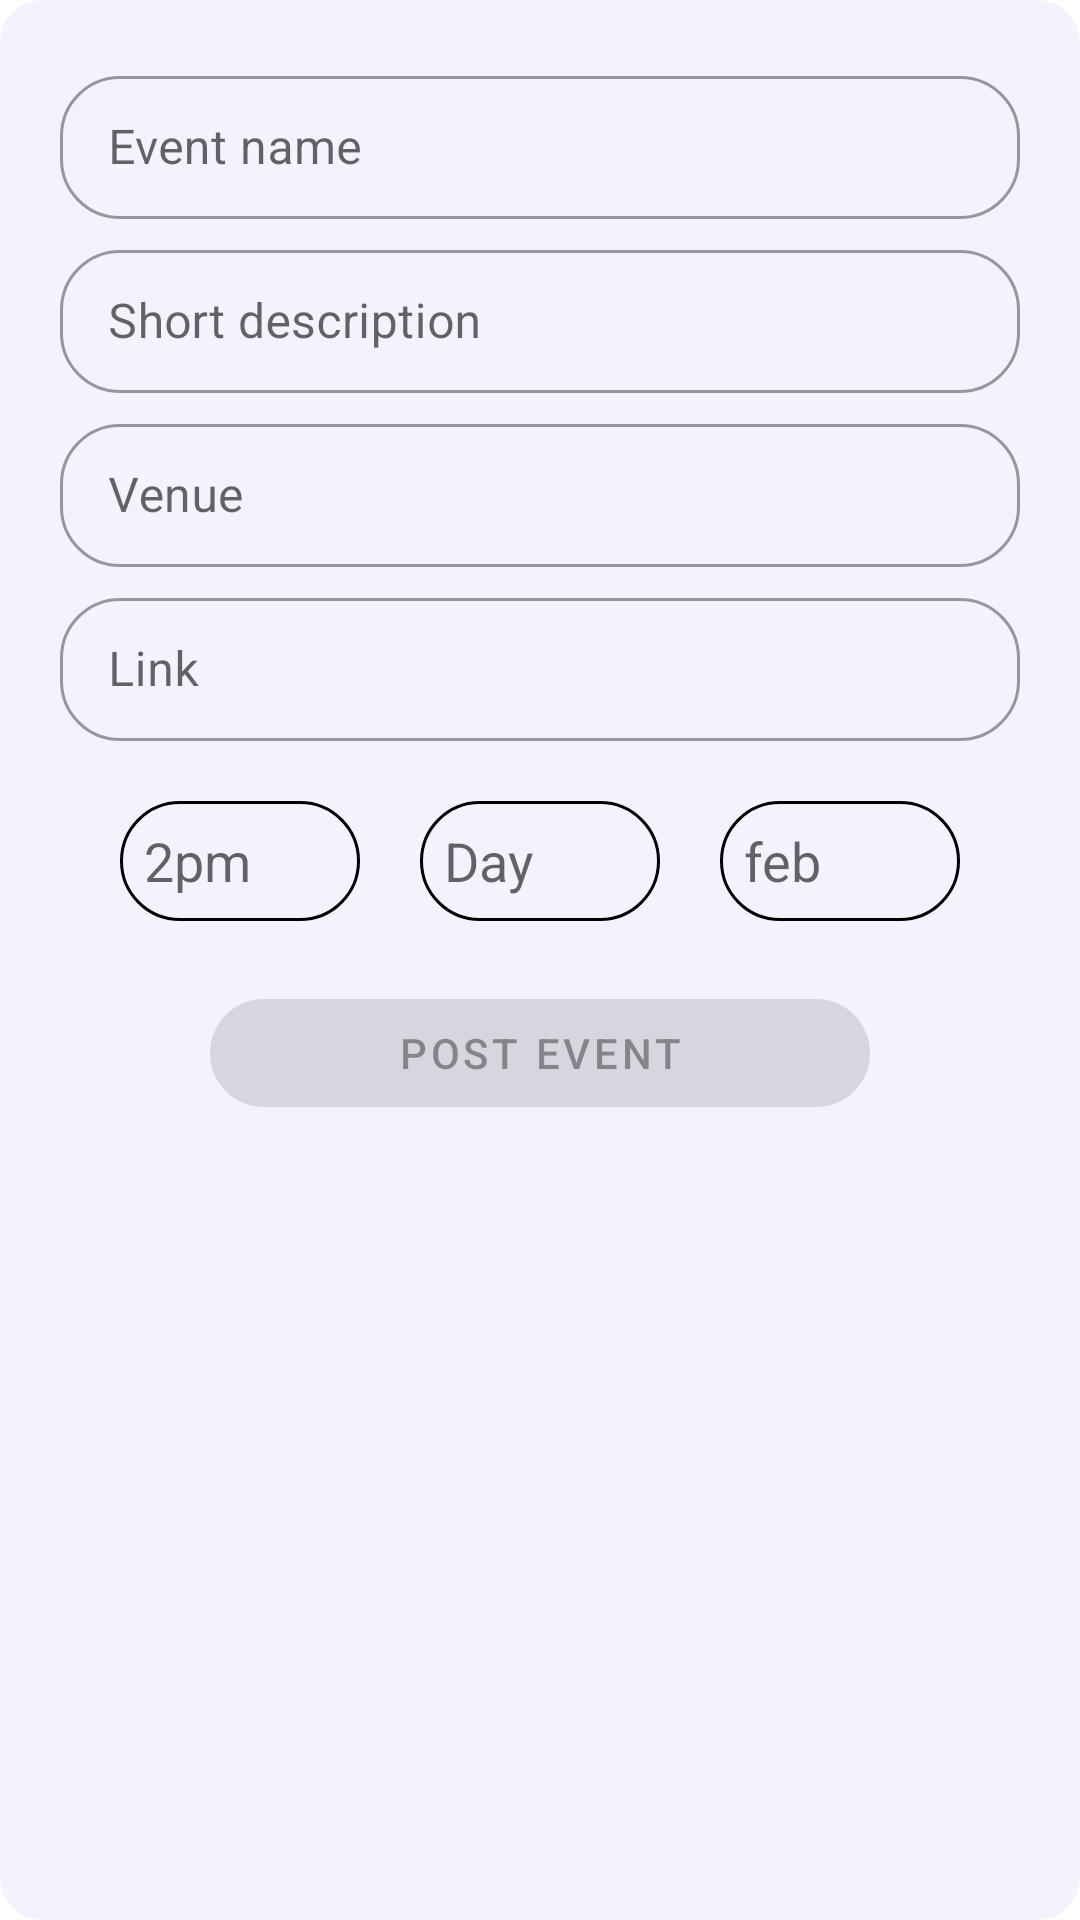

This screen was rendered from an Android layout file. Write that file and the resources it references.
<!-- AndroidManifest.xml: application theme Theme.LivingStreamsDevotional -->
<!-- res/layout/add_event_layout.xml -->
<?xml version="1.0" encoding="utf-8"?>
<androidx.constraintlayout.widget.ConstraintLayout xmlns:android="http://schemas.android.com/apk/res/android"
    xmlns:tools="http://schemas.android.com/tools"
    android:layout_width="match_parent"
    android:layout_height="match_parent"
    android:padding="20dp"
    android:background="@drawable/layout_bg"
    tools:ignore="HardcodedText"
    xmlns:app="http://schemas.android.com/apk/res-auto">

    <com.google.android.material.textfield.TextInputLayout
        android:id="@+id/name_layout"
        android:layout_width="match_parent"
        android:layout_height="wrap_content"
        app:layout_constraintStart_toStartOf="parent"
        app:layout_constraintTop_toTopOf="parent"
        app:boxCornerRadiusBottomEnd="20dp"
        app:boxCornerRadiusTopEnd="20dp"
        app:boxCornerRadiusBottomStart="20dp"
        app:boxCornerRadiusTopStart="20dp"
        style="@style/Widget.MaterialComponents.TextInputLayout.OutlinedBox.Dense">
        <com.google.android.material.textfield.TextInputEditText
            android:id="@+id/title"
            android:layout_width="match_parent"
            android:layout_height="match_parent"
            android:inputType="text"
            android:hint="Event name"
            />

    </com.google.android.material.textfield.TextInputLayout>
    <com.google.android.material.textfield.TextInputLayout
        android:id="@+id/description_layout"
        android:layout_width="match_parent"
        android:layout_height="wrap_content"
        app:layout_constraintStart_toStartOf="parent"
        app:layout_constraintTop_toBottomOf="@id/name_layout"
        app:boxCornerRadiusBottomEnd="20dp"
        app:boxCornerRadiusTopEnd="20dp"
        android:layout_marginVertical="5dp"
        app:boxCornerRadiusBottomStart="20dp"
        app:boxCornerRadiusTopStart="20dp"
        style="@style/Widget.MaterialComponents.TextInputLayout.OutlinedBox.Dense">

        <com.google.android.material.textfield.TextInputEditText
            android:id="@+id/event_description"
            android:layout_width="match_parent"
            android:layout_height="match_parent"
            android:inputType="text"
            android:hint="Short description"
            />

    </com.google.android.material.textfield.TextInputLayout>
    <com.google.android.material.textfield.TextInputLayout
        android:id="@+id/venue_layout"
        android:layout_width="match_parent"
        android:layout_height="wrap_content"
        app:layout_constraintStart_toStartOf="parent"
        app:layout_constraintTop_toBottomOf="@id/description_layout"
        app:boxCornerRadiusBottomEnd="20dp"
        app:boxCornerRadiusTopEnd="20dp"
        android:layout_marginVertical="5dp"
        app:boxCornerRadiusBottomStart="20dp"
        app:boxCornerRadiusTopStart="20dp"
        style="@style/Widget.MaterialComponents.TextInputLayout.OutlinedBox.Dense">

        <com.google.android.material.textfield.TextInputEditText
            android:id="@+id/event_venue"
            android:layout_width="match_parent"
            android:layout_height="match_parent"
            android:inputType="text"
            android:hint="Venue"
            />

    </com.google.android.material.textfield.TextInputLayout>
    <com.google.android.material.textfield.TextInputLayout
        android:id="@+id/live_layout"
        android:layout_width="match_parent"
        android:layout_height="wrap_content"
        app:layout_constraintStart_toStartOf="parent"
        app:layout_constraintTop_toBottomOf="@id/venue_layout"
        app:boxCornerRadiusBottomEnd="20dp"
        app:boxCornerRadiusTopEnd="20dp"
        android:layout_marginVertical="5dp"
        app:boxCornerRadiusBottomStart="20dp"
        app:boxCornerRadiusTopStart="20dp"
        style="@style/Widget.MaterialComponents.TextInputLayout.OutlinedBox.Dense">

        <com.google.android.material.textfield.TextInputEditText
            android:id="@+id/link"
            android:layout_width="match_parent"
            android:layout_height="match_parent"
            android:inputType="textUri"
            android:hint="Link"
            />

    </com.google.android.material.textfield.TextInputLayout>

    <com.google.android.material.textfield.TextInputEditText
        android:id="@+id/time"
        android:layout_width="80dp"
        android:layout_height="40dp"
        android:background="@drawable/nugget_text"
        android:inputType="text"
        app:layout_constraintTop_toBottomOf="@id/live_layout"
        android:layout_marginTop="20dp"
        android:padding="8dp"
        app:layout_constraintEnd_toStartOf="@id/date"
        app:layout_constraintStart_toStartOf="@id/live_layout"
        android:hint="2pm"
        />
    <com.google.android.material.textfield.TextInputEditText
        android:id="@+id/date"
        android:layout_width="80dp"
        android:layout_height="40dp"
        android:background="@drawable/nugget_text"
        android:inputType="date"
        app:layout_constraintTop_toBottomOf="@id/live_layout"
        android:layout_marginTop="20dp"
        android:padding="8dp"
        app:layout_constraintStart_toEndOf="@id/time"
        app:layout_constraintEnd_toStartOf="@+id/month"
        android:hint="Day"
        />
    <com.google.android.material.textfield.TextInputEditText
        android:id="@+id/month"
        android:layout_width="80dp"
        android:layout_height="40dp"
        android:background="@drawable/nugget_text"
        android:inputType="text"
        android:textAllCaps="true"
        android:padding="8dp"
        app:layout_constraintStart_toEndOf="@id/date"
        app:layout_constraintTop_toBottomOf="@id/live_layout"
        android:layout_marginTop="20dp"
        app:layout_constraintEnd_toEndOf="@id/live_layout"
        android:hint="feb"
        />


    <com.google.android.material.button.MaterialButton
        android:id="@+id/post_bt"
        android:layout_width="0dp"
        android:layout_height="wrap_content"
        app:layout_constraintStart_toStartOf="parent"
        app:layout_constraintEnd_toEndOf="parent"
        app:layout_constraintTop_toBottomOf="@id/time"
        app:cornerRadius="20dp"
        android:enabled="false"
        android:layout_marginHorizontal="50dp"
        android:layout_marginVertical="20dp"
        android:text="Post Event"/>
    <ProgressBar
        android:id="@+id/loading_devotional"
        android:layout_width="wrap_content"
        android:layout_height="wrap_content"
        app:layout_constraintEnd_toEndOf="parent"
        app:layout_constraintStart_toStartOf="parent"
        app:layout_constraintTop_toTopOf="parent"
        android:visibility="gone"
        app:layout_constraintBottom_toBottomOf="parent"/>



</androidx.constraintlayout.widget.ConstraintLayout>
<!-- resources referenced by this layout -->
<resources>
  <!-- drawable layout_bg (drawable) -->
  <?xml version="1.0" encoding="utf-8"?>
  <shape xmlns:android="http://schemas.android.com/apk/res/android">
  
      <corners
          android:radius="14dp"
          />
      <size
          android:height="20dp"
          android:width="50dp"/>
      <solid
          android:color="@color/gray_light"/>
  </shape>
  <!-- drawable nugget_text (drawable) -->
  <?xml version="1.0" encoding="utf-8"?>
  <shape xmlns:android="http://schemas.android.com/apk/res/android">
  
      <stroke
          android:width="1dp"/>
      <corners
          android:radius="20dp"/>
      <size
          android:width="30dp"
          android:height="20dp"/>
  </shape>
  <style name="Theme.LivingStreamsDevotional" parent="Theme.MaterialComponents.DayNight.DarkActionBar">
          
          <item name="colorPrimary">@color/blue_light</item>
          <item name="colorPrimaryVariant">@color/blue_dark</item>
          <item name="colorOnPrimary">@color/white</item>
          
          <item name="colorSecondary">@color/teal_200</item>
          <item name="colorSecondaryVariant">@color/teal_700</item>
          <item name="colorOnSecondary">@color/black</item>
          
          <item name="android:statusBarColor" tools:targetApi="l">?attr/colorPrimaryVariant</item>
          
      </style>
  <color name="gray_light">#0D4003CA</color>
  <color name="blue_light">#787A8E</color>
  <color name="blue_dark">#8E86A6</color>
  <color name="white">#FFFFFFFF</color>
  <color name="teal_200">#787A8E</color>
  <color name="teal_700">#FFFFFFFF</color>
  <color name="black">#FF000000</color>
</resources>
